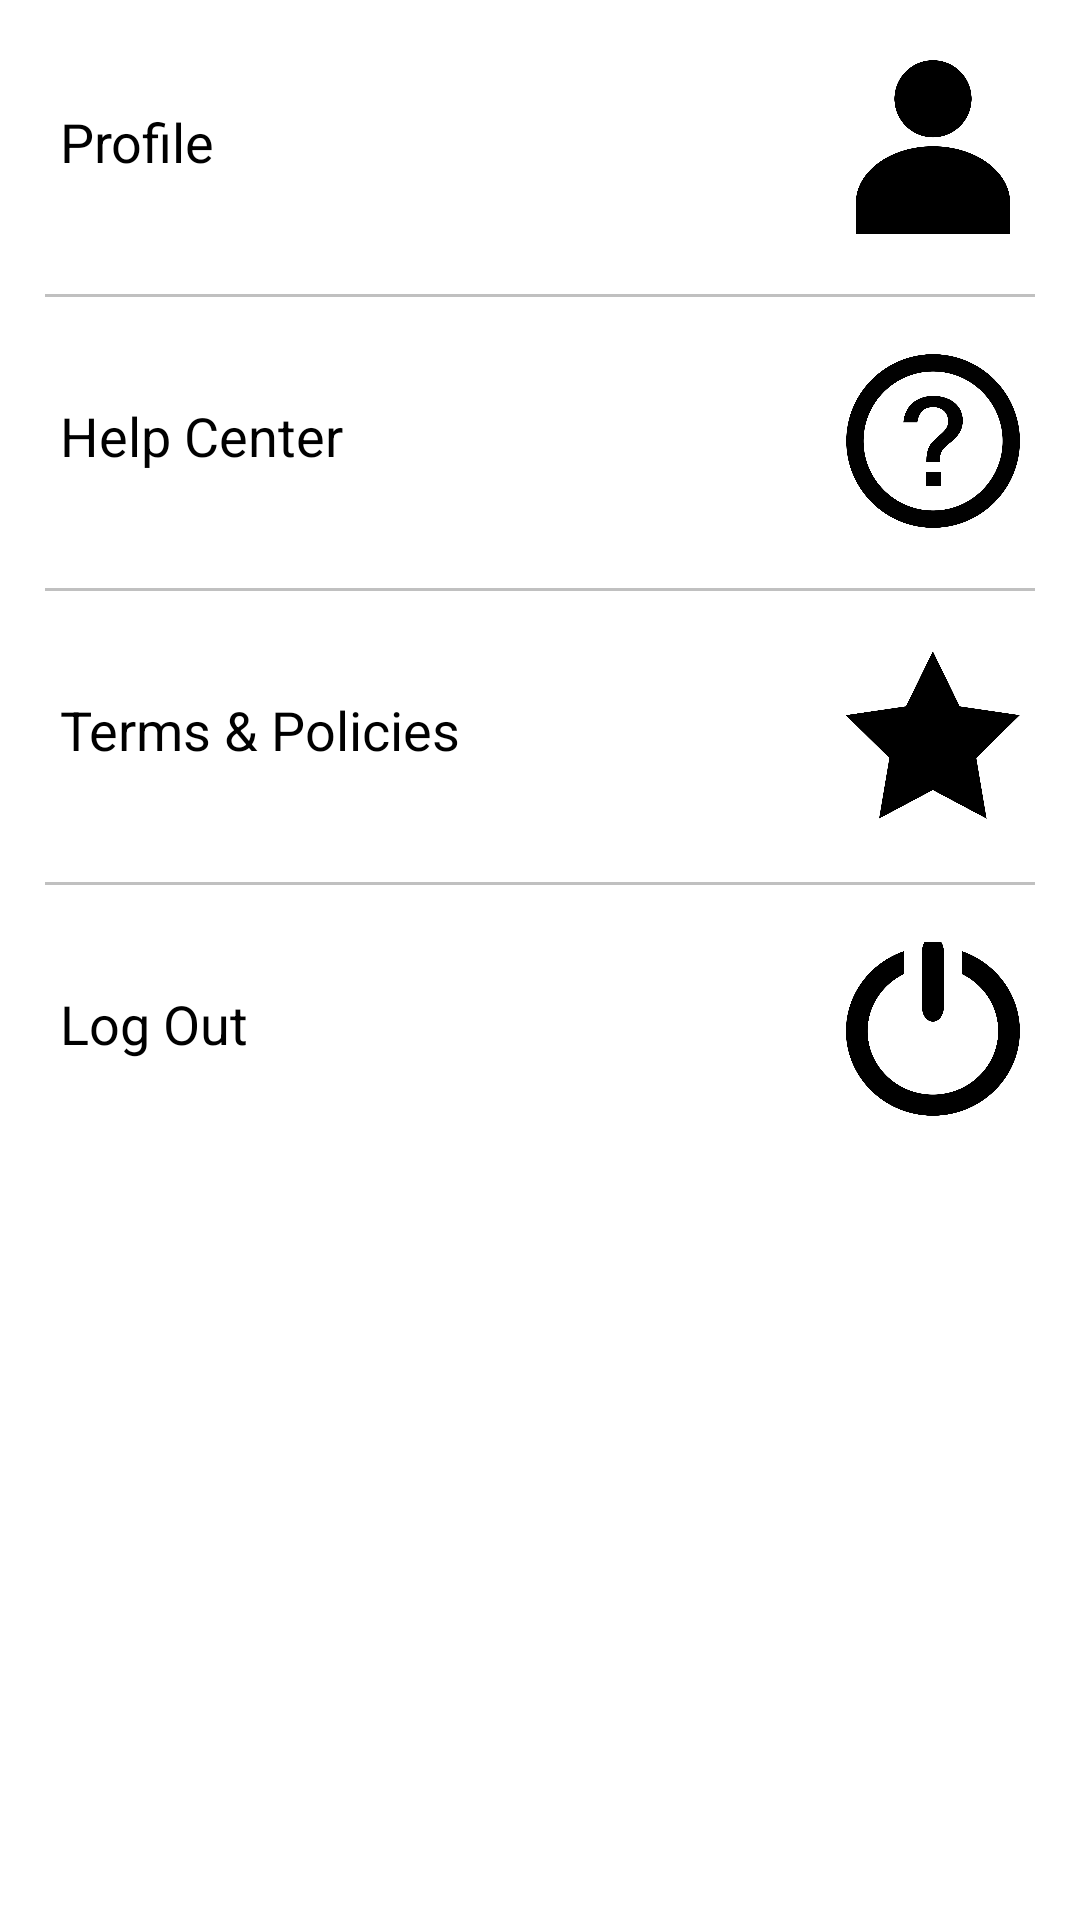

Layout XML and referenced resources for this Android screen:
<!-- AndroidManifest.xml: application theme AppTheme -->
<!-- res/layout/fragment_settings_tab.xml -->
<?xml version="1.0" encoding="utf-8"?>
<RelativeLayout xmlns:android="http://schemas.android.com/apk/res/android"
    android:orientation="vertical"
    android:layout_width="match_parent"
    android:layout_height="wrap_content">

    <TextView
        android:id="@+id/settings_profile_text"
        android:layout_width="fill_parent"
        android:layout_height="@dimen/settings_icon_height"
        android:paddingLeft="20dp"
        android:paddingRight="20dp"
        android:paddingTop="15dp"
        android:paddingBottom="15dp"
        android:layout_marginTop="20dp"
        android:layout_marginBottom="10dp"
        android:textSize="@dimen/settings_font_size"
        android:textColor="@color/black"
        android:text="@string/settings_profile" />

    <ImageView
        android:id="@+id/settings_profile_icon"
        android:layout_width="@dimen/settings_icon_height"
        android:layout_height="@dimen/settings_icon_width"
        android:layout_marginTop="0dp"
        android:layout_marginRight="20dp"
        android:layout_alignTop="@id/settings_profile_text"
        android:layout_alignParentRight="true"
        android:src="@drawable/person_icon" />

    <View
        android:id="@+id/divider_1"
        android:layout_width="fill_parent"
        android:layout_height="1dp"
        android:layout_marginTop="10dp"
        android:layout_marginLeft="15dp"
        android:layout_marginRight="15dp"
        android:layout_below="@id/settings_profile_text"
        android:background="#c0c0c0"/>

    <TextView
        android:id="@+id/settings_help_center_text"
        android:layout_width="fill_parent"
        android:layout_height="@dimen/settings_icon_height"
        android:paddingLeft="20dp"
        android:paddingRight="20dp"
        android:paddingTop="15dp"
        android:paddingBottom="15dp"
        android:layout_marginTop="20dp"
        android:layout_marginBottom="10dp"
        android:layout_alignTop="@id/divider_1"
        android:textSize="@dimen/settings_font_size"
        android:textColor="@color/black"
        android:text="@string/settings_help_center" />

    <ImageView
        android:id="@+id/settings_"
        android:layout_width="@dimen/settings_icon_height"
        android:layout_height="@dimen/settings_icon_width"
        android:layout_marginTop="0dp"
        android:layout_marginRight="20dp"
        android:layout_alignTop="@id/settings_help_center_text"
        android:layout_alignParentRight="true"
        android:src="@drawable/question_mark_icon" />

    <View
        android:id="@+id/divider_2"
        android:layout_width="fill_parent"
        android:layout_height="1dp"
        android:layout_marginTop="10dp"
        android:layout_marginLeft="15dp"
        android:layout_marginRight="15dp"
        android:layout_below="@id/settings_help_center_text"
        android:background="#c0c0c0"/>

    <TextView
        android:id="@+id/settings_terms_and_policies_text"
        android:layout_width="fill_parent"
        android:layout_height="@dimen/settings_icon_height"
        android:paddingLeft="20dp"
        android:paddingRight="20dp"
        android:paddingTop="15dp"
        android:paddingBottom="15dp"
        android:layout_marginTop="20dp"
        android:layout_marginBottom="10dp"
        android:layout_alignTop="@id/divider_2"
        android:textSize="@dimen/settings_font_size"
        android:textColor="@color/black"
        android:text="@string/settings_terms_and_policies" />

    <ImageView
        android:id="@+id/settings_terms_and_policies_icon"
        android:layout_width="@dimen/settings_icon_height"
        android:layout_height="@dimen/settings_icon_width"
        android:layout_marginTop="0dp"
        android:layout_marginRight="20dp"
        android:layout_alignTop="@id/settings_terms_and_policies_text"
        android:layout_alignParentRight="true"
        android:src="@drawable/star_icon" />

    <View
        android:id="@+id/divider_3"
        android:layout_width="fill_parent"
        android:layout_height="1dp"
        android:layout_marginTop="10dp"
        android:layout_marginLeft="15dp"
        android:layout_marginRight="15dp"
        android:layout_below="@id/settings_terms_and_policies_text"
        android:background="#c0c0c0"/>

     <TextView
        android:id="@+id/settings_log_out_text"
        android:layout_width="fill_parent"
        android:layout_height="@dimen/settings_icon_height"
        android:paddingLeft="20dp"
        android:paddingRight="20dp"
        android:paddingTop="15dp"
        android:paddingBottom="15dp"
        android:layout_marginTop="20dp"
        android:layout_marginBottom="10dp"
        android:layout_alignTop="@id/divider_3"
        android:textSize="@dimen/settings_font_size"
        android:textColor="@color/black"
        android:text="@string/settings_log_out"
        android:focusable="true"/>

    <ImageView
        android:id="@+id/settings_log_out_icon"
        android:layout_width="@dimen/settings_icon_height"
        android:layout_height="@dimen/settings_icon_width"
        android:layout_marginTop="0dp"
        android:layout_marginRight="20dp"
        android:layout_alignTop="@id/settings_log_out_text"
        android:layout_alignParentRight="true"
        android:src="@drawable/power_button_icon"
        android:focusable="true"/>


</RelativeLayout>
<!-- resources referenced by this layout -->
<resources>
  <color name="black">#ff000000</color>
  <dimen name="settings_font_size">18sp</dimen>
  <dimen name="settings_icon_height">58dp</dimen>
  <dimen name="settings_icon_width">58dp</dimen>
  <!-- drawable person_icon: png bitmap (drawable-xxhdpi, 36992 bytes) -->
  <!-- drawable power_button_icon: png bitmap (drawable-xxhdpi, 52752 bytes) -->
  <!-- drawable question_mark_icon: png bitmap (drawable-xxhdpi, 66440 bytes) -->
  <!-- drawable star_icon: png bitmap (drawable-xxhdpi, 42182 bytes) -->
  <string name="settings_help_center">Help Center</string>
  <string name="settings_log_out">Log Out</string>
  <string name="settings_profile">Profile</string>
  <string name="settings_terms_and_policies">Terms &amp; Policies</string>
  <style name="AppTheme" parent="android:Theme.Holo.Light.DarkActionBar">
          
      </style>
</resources>
